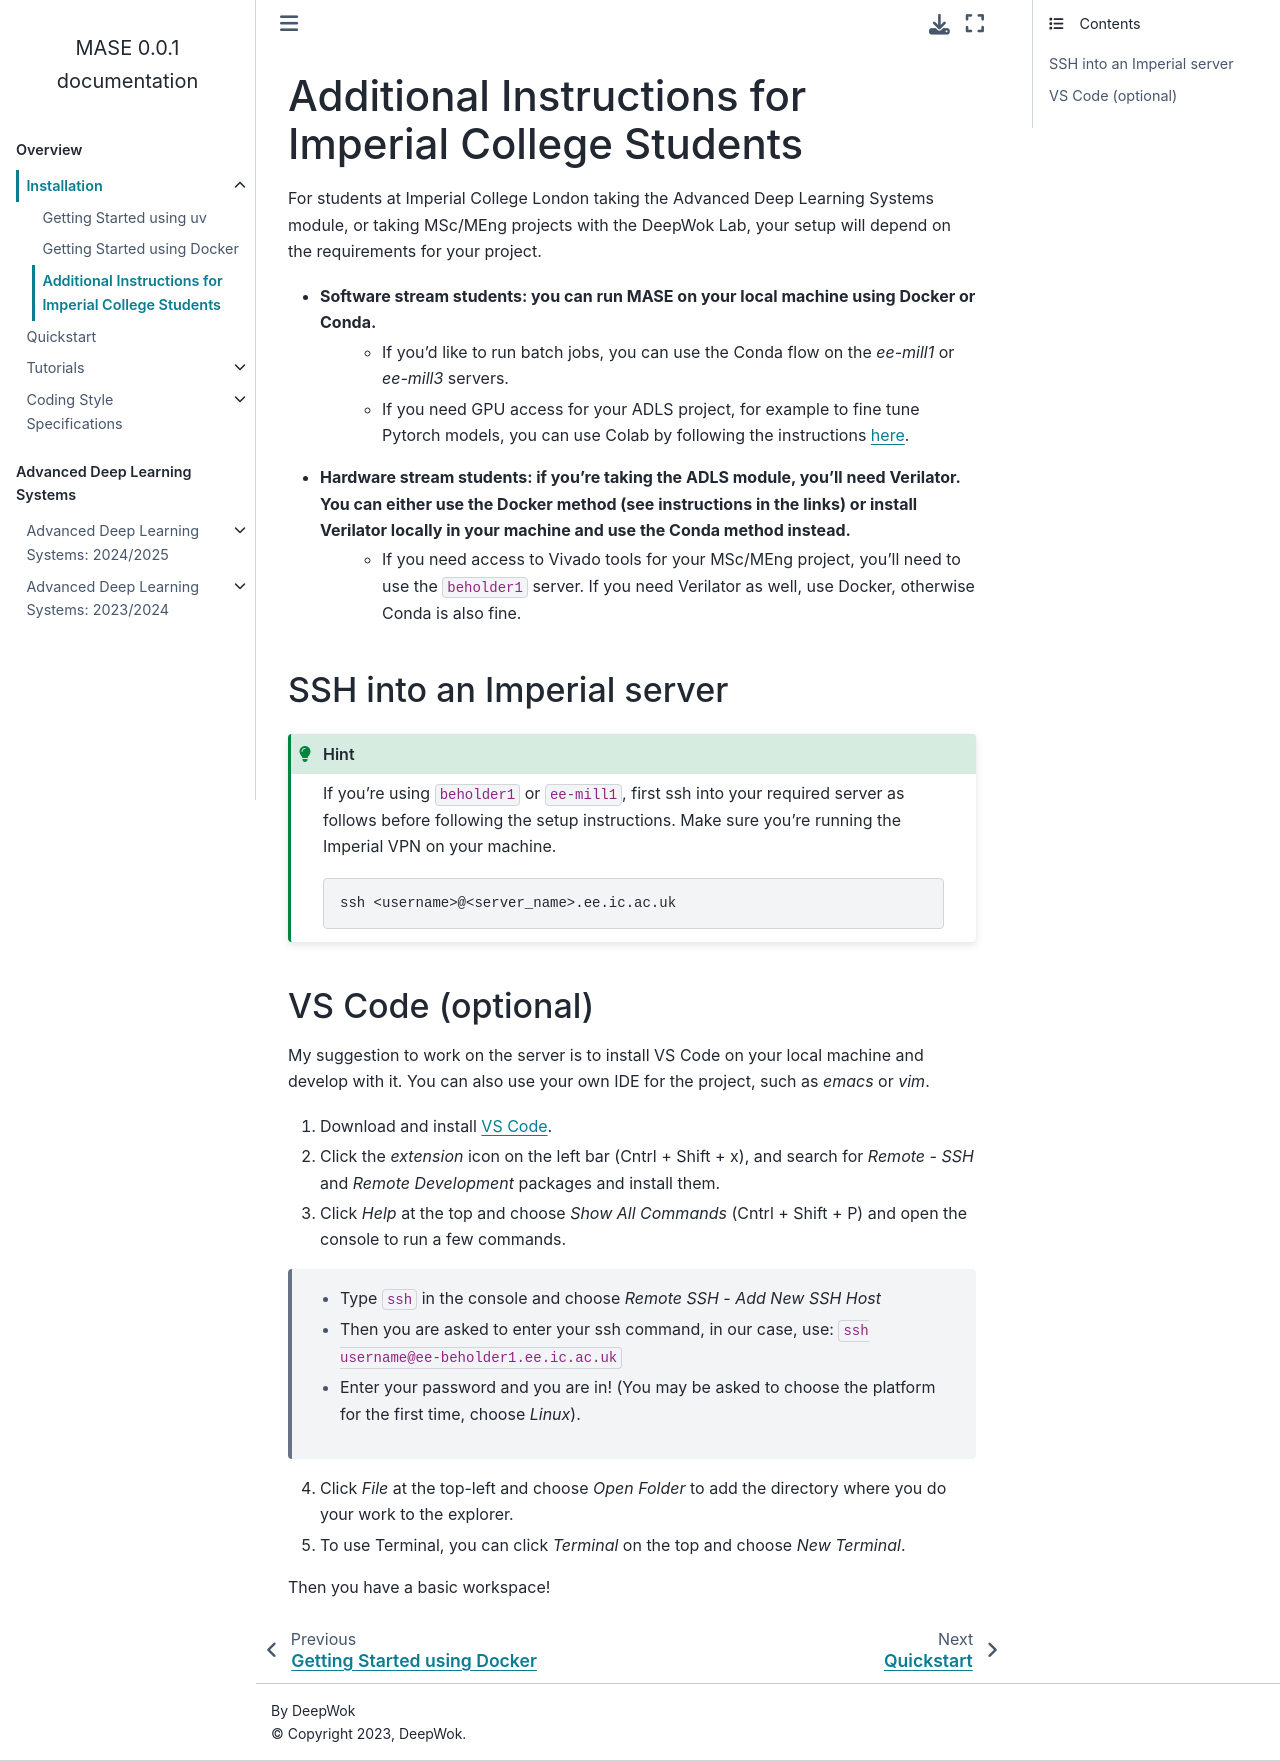

repository: DeepWok/mase · page: modules/documentation/getting_started/Get-started-students.html · generator: sphinx

Additional Instructions for Imperial College Students
=====================================================

For students at Imperial College London taking the Advanced Deep Learning Systems module, or taking MSc/MEng projects with the DeepWok Lab, your setup will depend on the requirements for your project.

* Software stream students: you can run MASE on your local machine using Docker or Conda.
    * If you'd like to run batch jobs, you can use the Conda flow on the `ee-mill1` or `ee-mill3` servers.
    * If you need GPU access for your ADLS project, for example to fine tune Pytorch models, you can use Colab by following the instructions `here <https://github.com/DeepWok/mase/blob/main/docs/labs/mase_colab.ipynb>`_.

* Hardware stream students: if you're taking the ADLS module, you'll need Verilator. You can either use the Docker method (see instructions in the links) or install Verilator locally in your machine and use the Conda method instead.
    * If you need access to Vivado tools for your MSc/MEng project, you'll need to use the ``beholder1`` server. If you need Verilator as well, use Docker, otherwise Conda is also fine.


SSH into an Imperial server
---------------------------

.. hint::

    If you're using ``beholder1`` or ``ee-mill1``, first ssh into your required server as follows before following the setup instructions. Make sure you're running the Imperial VPN on your machine.

    .. code-block:: bash

        ssh <username>@<server_name>.ee.ic.ac.uk

VS Code (optional)
------------------

My suggestion to work on the server is to install VS Code on your local machine and develop with it. You can also use your own IDE for the project, such as `emacs` or `vim`.

1. Download and install `VS Code <https://code.visualstudio.com/>`_.
2. Click the *extension* icon on the left bar (Cntrl + Shift + x), and search for *Remote - SSH* and *Remote Development* packages and install them.
3. Click *Help* at the top and choose *Show All Commands* (Cntrl + Shift + P) and open the console to run a few commands.

  - Type :code:`ssh` in the console and choose *Remote SSH - Add New SSH Host*
  - Then you are asked to enter your ssh command, in our case, use: :code:`ssh username@ee-beholder1.ee.ic.ac.uk`
  - Enter your password and you are in! (You may be asked to choose the platform for the first time, choose *Linux*).

4. Click *File* at the top-left and choose *Open Folder* to add the directory where you do your work to the explorer.
5. To use Terminal, you can click *Terminal* on the top and choose *New Terminal*.

Then you have a basic workspace!
